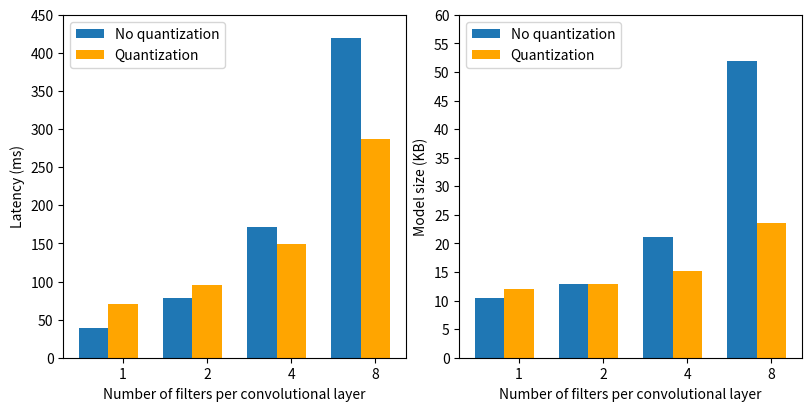

This chart was generated by the following Python code: (Note: this script raises an exception after producing the figure.)
import matplotlib.pyplot as plt
import numpy as np

num_filters = [1, 2, 4, 8]
no_quant_size = [10468, 12836, 21124, 51908]
no_quant_latency = [39, 78, 172, 420]

quant_size = [12016, 12864, 15232, 23576]
quant_latency = [70, 95, 149, 287]

# Number of categories
xs = np.arange(len(num_filters))  # the x locations for the groups

x_axis = np.arange(len(num_filters))
y_ticks = np.arange(451, step=50)

bar_width = 0.35

fig, axes = plt.subplots(nrows=1, ncols=2, figsize=(8, 4), constrained_layout=True, dpi=160)

plt.subplot(1, 2, 1)
plt.bar(x=x_axis,
        width=bar_width,
        height=no_quant_latency,
        tick_label=num_filters,
        label="No quantization")

plt.bar(x=x_axis + bar_width,
        width=bar_width,
        height=quant_latency,
        tick_label=num_filters,
        label="Quantization",
        color="orange")

plt.yticks(y_ticks)
plt.ylabel("Latency (ms)")
plt.xlabel("Number of filters per convolutional layer")
plt.legend()

plt.subplot(1, 2, 2)
y_ticks = np.arange(61, step=5)

plt.bar(x=x_axis,
        width=bar_width,
        height=np.array(no_quant_size) / 1000,
        tick_label=num_filters,
        label="No quantization")

plt.bar(x=x_axis + bar_width,
        width=bar_width,
        height=np.array(quant_size) / 1000,
        tick_label=num_filters,
        label="Quantization",
        color="orange")

plt.yticks(y_ticks)
plt.ylabel("Model size (KB)")
plt.xlabel("Number of filters per convolutional layer")
plt.legend()


plt.savefig("../output/figures/bar-chart-size-latency.png")
plt.show()
